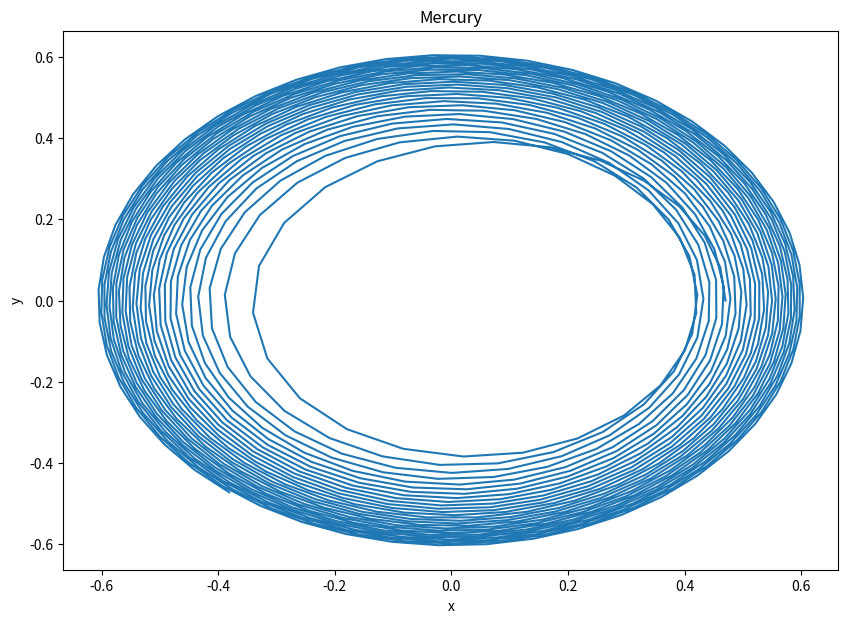

This figure's Python source:
"""
COMETPY_Mercury uses the 2nd order Runge Kutta method to simulate Mercury's orbit.
The program outputs the orbit after a certain period of time.

All physical quantities are in standard units unless otherwise stated.
"""

import numpy as np
import matplotlib.pyplot as plt

# Initialize values
GM = 4 * np.pi**2
radius = 0.39
eccentricity = 0.206

x_init = (1 + eccentricity) * radius
y_init = 0
vx_init = 0
vy_init = np.sqrt((GM / radius) * ((1 - eccentricity) / (1 + eccentricity)))
time_step = 0.01
limit = 1000
alpha = 0.0008

# Write to file
def runge_kutta_2nd(alpha, radius, x_init, y_init, vx_init, vy_init, time_step, limit):
    for i in range(limit):
        time_array = [0]
        x_array = [x_init]
        y_array = [y_init]
        vx_array = [vx_init]
        vy_array = [vy_init]
        correction = 1 + alpha / radius ** 2

        file = open("solarsystem_rungekutta.csv", "w+")
        
        file.write("time,x,y,vx,vy\n")
        file.write("\n")
    
        for i in range(limit):
            file.write(str(time_array[i]) + "," + str(x_array[i]) + "," + str(y_array[i]) + "," + str(vx_array[i]) + "," + str(vy_array[i]) + "\n")
            
            time_array.append(time_array[i] + time_step)
            
            radius = np.sqrt(x_array[i]**2 + y_array[i]**2)
            
            k_y = y_array[i] + time_step * 0.5 * vy_array[i]
            k_vy = vy_array[i] + 0.5 * time_step * y_array[i] * correction * (-GM / radius ** 3)

            y_array.append(y_array[i] + k_vy * time_step)
            vy_array.append(vy_array[i] + correction * (-GM * k_y * time_step) / radius ** 3)
            
            k_x = x_array[i] + time_step * 0.5 * vx_array[i]
            k_vx = vx_array[i] + 0.5 * time_step * x_array[i] * correction * (-GM / radius ** 3)

            x_array.append(x_array[i] + k_vx * time_step)                        
            vx_array.append(vx_array[i] + correction * (-GM * k_x * time_step) / radius ** 3)
            
    return [time_array, x_array, y_array, vx_array, vy_array]

# Call 2nd order Runge-Kutta function
fig = plt.figure(figsize=(10,7))
ax1 = fig.add_subplot(1, 1, 1)
result = runge_kutta_2nd(alpha, radius, x_init, y_init, vx_init, vy_init, time_step, limit)
ax1.plot(result[1], result[2])

ax1.set_ylabel("y")
ax1.set_xlabel("x")
ax1.set_title("Mercury") 
